2-way image classification set "data" from GitHub (7070sumit/Fracture-Analysis); label vocabulary: fractured, normal.

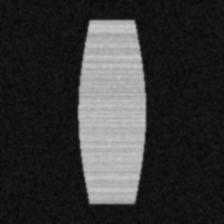
Label: normal

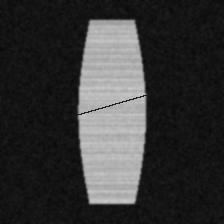
Label: fractured

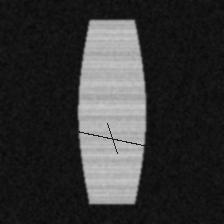
Label: fractured

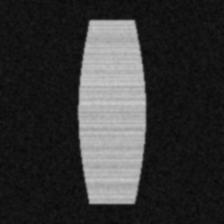
Label: normal

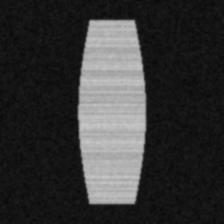
Label: normal

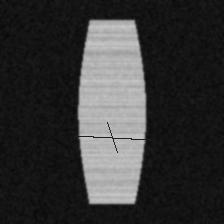
Label: fractured
